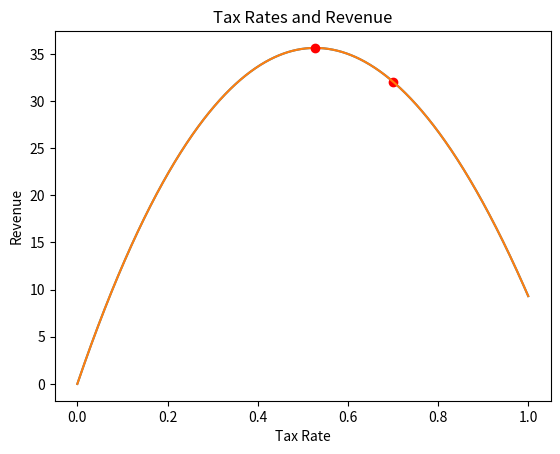

Generate this figure with matplotlib:
import math
import matplotlib.pyplot as plt

# determines the revenue made based on a tax rate
def revenue(tax):
  return (100 * (math.log(tax + 1) - (tax - 0.2) ** 2 + 0.04))

# finds the slope of the tangent line of a point
def revenue_derivative(tax):
  return (100 * (1 / (tax + 1) - 2 * (tax - 0.2)))

# creates a graph that displays the relationship between tax rate and revenue
def tax_plot(tax):
  xs = [x / 1000 for x in range(1001)]
  ys = [revenue(x) for x in xs]
  plt.plot(xs, ys)
  plt.title('Tax Rates and Revenue')
  plt.xlabel('Tax Rate')
  plt.ylabel('Revenue')
  plt.plot(tax, revenue(tax), 'ro')
  plt.show()

# determines the tax rate that results in the most revenue
def max_revenue(step_size, threshold, maximum_iterations, iterations, current_rate):
  keep_going = True
  while(keep_going):

    # move the current_rate closer to maximum rate by adding the product of a specific step size and the derivative at the current point
    rate_change = step_size * revenue_derivative(current_rate)
    current_rate += rate_change

    # stop if the absolute value of the rate of change is within the threshold
    if(abs(rate_change) < threshold):
      keep_going = False

    # stop if the number of times the while loop has run is greater than the maximum number allowed
    if(iterations >= maximum_iterations):
      keep_going = False

    iterations += 1

  return current_rate

def main():
  # plotting the revenue function
  current_rate = 0.7
  tax_plot(current_rate)
  print("Revenue derivative before maximizing:", revenue_derivative(current_rate))

  # defining the variables for the max_revenue function
  step_size = 0.001
  threshold = 0.0001
  maximum_iterations = 100000
  iterations = 0

  # calling the max_revenue function
  max_rate = max_revenue(step_size, threshold, maximum_iterations, iterations, current_rate)

  # plotting the revenue function after maximizing
  tax_plot(max_rate)

  # outputting the results
  print ("Revenue derivative after maximizing: ", revenue_derivative(max_rate))
  print ("Maximized tax rate: ", max_rate)
  print ("Maximized revenue: ", revenue(max_rate))

if __name__ == '__main__':
  main()
